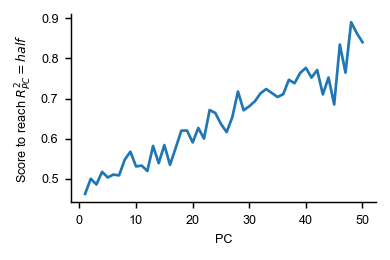

The file beside this chart, header and first rows:
, scores_at_threshold, pc_explained_variance, measure, dataset
0, 0.4623, 0.127, nbs-angular-score, ultrametric
1, 0.5001, 0.08539, nbs-angular-score, ultrametric
2, 0.4858, 0.07393, nbs-angular-score, ultrametric
3, 0.5172, 0.06482, nbs-angular-score, ultrametric
4, 0.5033, 0.05975, nbs-angular-score, ultrametric
5, 0.5105, 0.05327, nbs-angular-score, ultrametric
6, 0.5084, 0.04733, nbs-angular-score, ultrametric
7, 0.5475, 0.03551, nbs-angular-score, ultrametric
8, 0.5674, 0.02959, nbs-angular-score, ultrametric
9, 0.5309, 0.02835, nbs-angular-score, ultrametric
10, 0.5328, 0.02657, nbs-angular-score, ultrametric
11, 0.5194, 0.02438, nbs-angular-score, ultrametric
12, 0.5818, 0.02379, nbs-angular-score, ultrametric
13, 0.5389, 0.0218, nbs-angular-score, ultrametric
14, 0.584, 0.02029, nbs-angular-score, ultrametric
15, 0.5348, 0.01921, nbs-angular-score, ultrametric
16, 0.5769, 0.01807, nbs-angular-score, ultrametric
17, 0.6199, 0.01674, nbs-angular-score, ultrametric
18, 0.6202, 0.01545, nbs-angular-score, ultrametric
19, 0.5906, 0.01442, nbs-angular-score, ultrametric
20, 0.6267, 0.01367, nbs-angular-score, ultrametric
21, 0.6001, 0.01319, nbs-angular-score, ultrametric
22, 0.6714, 0.01252, nbs-angular-score, ultrametric
23, 0.664, 0.01157, nbs-angular-score, ultrametric
24, 0.6367, 0.01088, nbs-angular-score, ultrametric
25, 0.6163, 0.009941, nbs-angular-score, ultrametric
26, 0.6533, 0.009634, nbs-angular-score, ultrametric
27, 0.7175, 0.009357, nbs-angular-score, ultrametric
28, 0.6708, 0.009188, nbs-angular-score, ultrametric
29, 0.6807, 0.008082, nbs-angular-score, ultrametric
30, 0.6933, 0.007876, nbs-angular-score, ultrametric
31, 0.7132, 0.007687, nbs-angular-score, ultrametric
32, 0.7237, 0.007298, nbs-angular-score, ultrametric
33, 0.7136, 0.006468, nbs-angular-score, ultrametric
34, 0.7039, 0.006421, nbs-angular-score, ultrametric
35, 0.7108, 0.00551, nbs-angular-score, ultrametric
36, 0.7468, 0.00497, nbs-angular-score, ultrametric
37, 0.7382, 0.004722, nbs-angular-score, ultrametric
38, 0.7639, 0.004684, nbs-angular-score, ultrametric
39, 0.7765, 0.004191, nbs-angular-score, ultrametric
40, 0.7522, 0.004131, nbs-angular-score, ultrametric
41, 0.7711, 0.003647, nbs-angular-score, ultrametric
42, 0.7103, 0.003285, nbs-angular-score, ultrametric
43, 0.7524, 0.003052, nbs-angular-score, ultrametric
44, 0.6852, 0.002887, nbs-angular-score, ultrametric
45, 0.8347, 0.002613, nbs-angular-score, ultrametric
46, 0.7646, 0.00221, nbs-angular-score, ultrametric
47, 0.8902, 0.001899, nbs-angular-score, ultrametric
48, 0.8628, 0.001544, nbs-angular-score, ultrametric
49, 0.8405, 0.001229, nbs-angular-score, ultrametric
